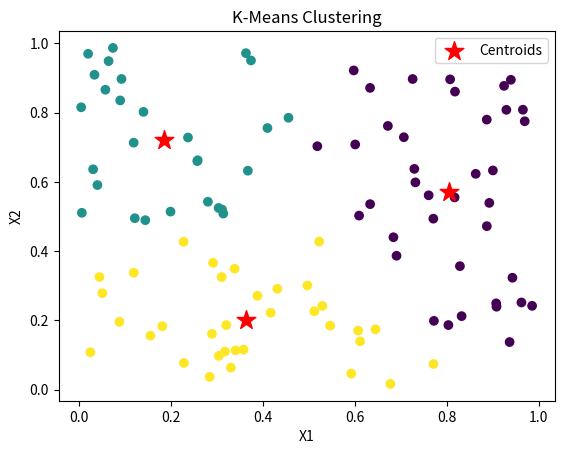

Python code for this plot:
import numpy as np
import matplotlib.pyplot as plt

# Generate random data
np.random.seed(42)
X = np.random.rand(100, 2)

# Implement k-means clustering from scratch
def k_means(X, k, max_iters=100, tol=1e-4):
    centroids = X[np.random.choice(X.shape[0], k, replace=False)]
    for _ in range(max_iters):
        distances = np.sqrt(((X - centroids[:, np.newaxis])**2).sum(axis=2))
        labels = np.argmin(distances, axis=0)
        new_centroids = np.array([X[labels == i].mean(axis=0) for i in range(k)])
        if np.linalg.norm(centroids - new_centroids) < tol:
            break
        centroids = new_centroids
    return centroids, labels

# Perform k-means clustering
k = 3
centroids, labels = k_means(X, k)

# Plotting the clusters
plt.scatter(X[:, 0], X[:, 1], c=labels, cmap='viridis')
plt.scatter(centroids[:, 0], centroids[:, 1], marker='*', s=200, c='red', label='Centroids')
plt.title('K-Means Clustering')
plt.xlabel('X1')
plt.ylabel('X2')
plt.legend()
plt.show()
